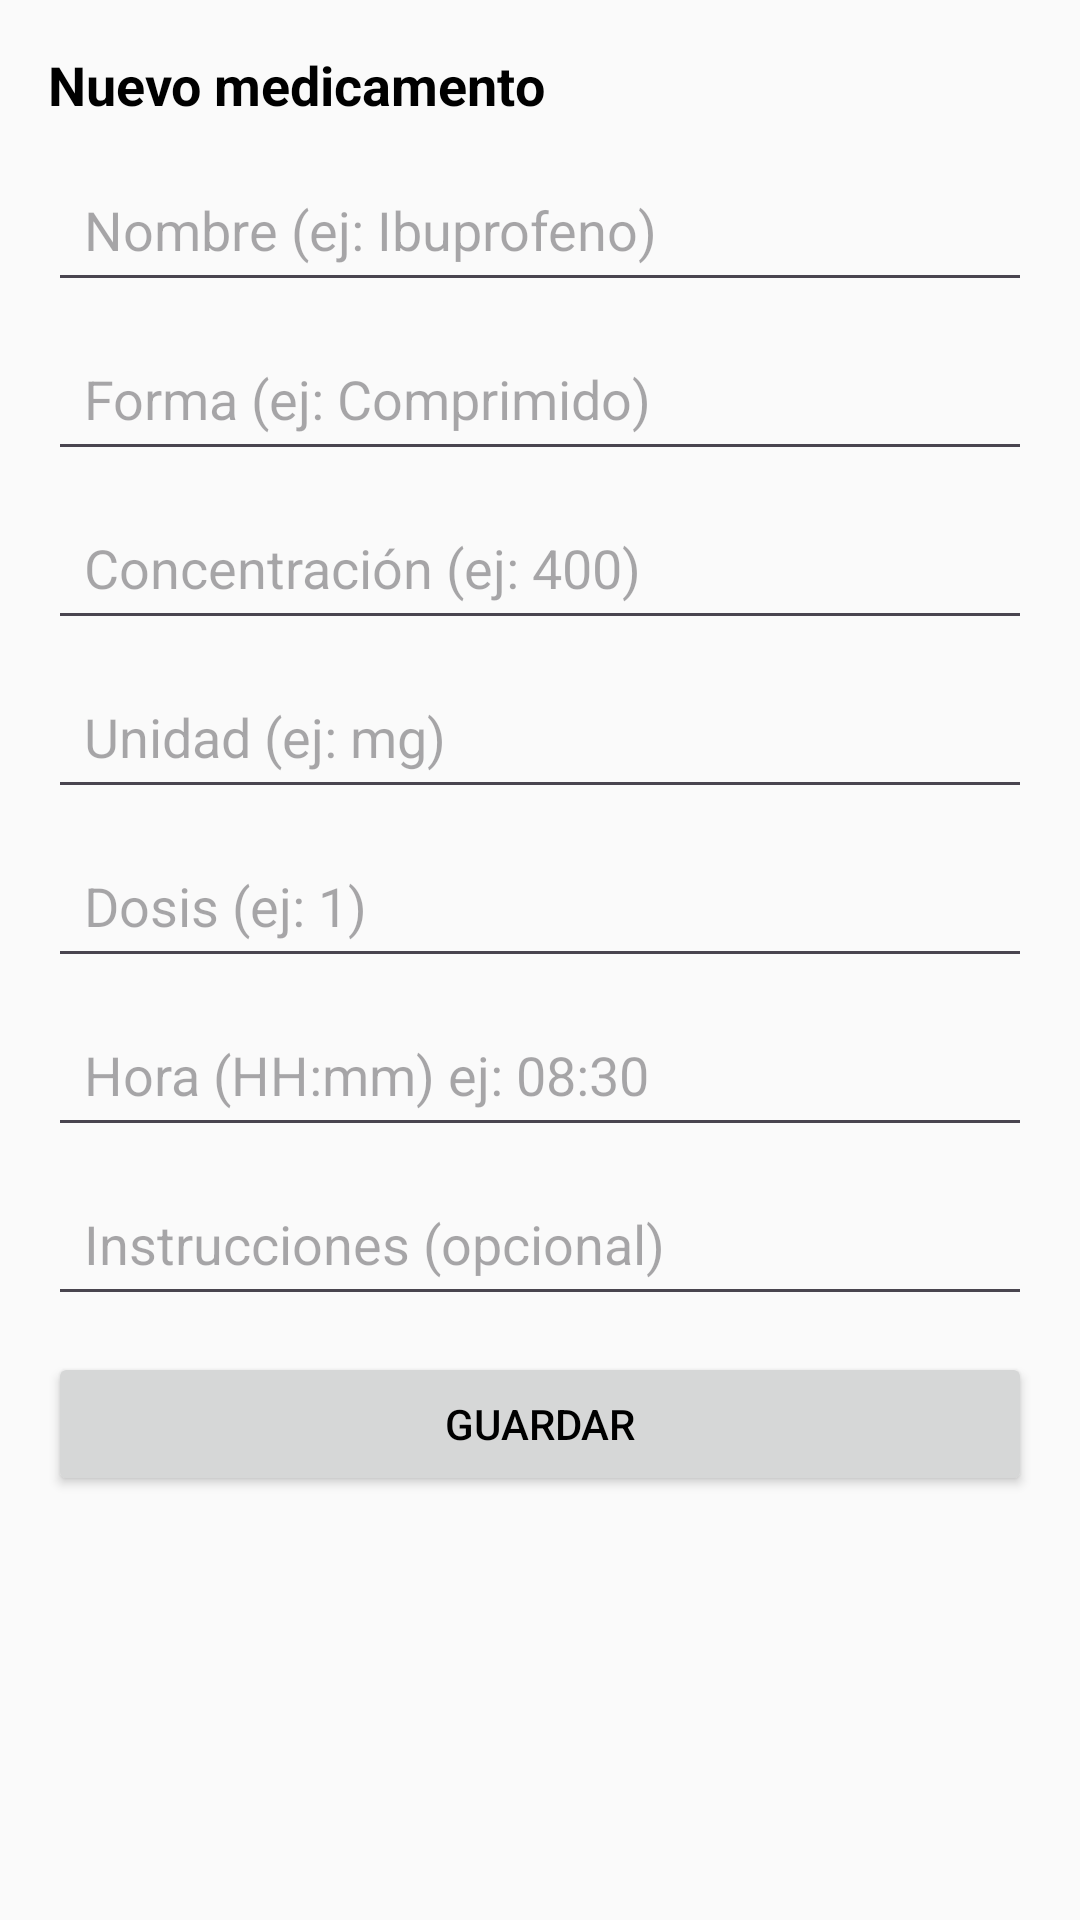

Here is an Android app screen rendered from its layout file. Give the layout XML and the strings, colors and styles it references.
<!-- AndroidManifest.xml: application theme Theme.MedTrack -->
<!-- res/layout/bottomsheet_add_medicamento.xml -->
<?xml version="1.0" encoding="utf-8"?>
<LinearLayout xmlns:android="http://schemas.android.com/apk/res/android"
    android:layout_width="match_parent"
    android:layout_height="wrap_content"
    android:orientation="vertical"
    android:padding="16dp">

    <TextView
        android:layout_width="match_parent"
        android:layout_height="wrap_content"
        android:text="Nuevo medicamento"
        android:textSize="18sp"
        android:textStyle="bold"
        android:paddingBottom="12dp"/>

    <EditText
        android:id="@+id/etnombre"
        android:layout_width="match_parent"
        android:layout_height="wrap_content"
        android:hint="Nombre (ej: Ibuprofeno)"
        android:padding="12dp"/>

    <EditText
        android:id="@+id/etforma"
        android:layout_width="match_parent"
        android:layout_height="wrap_content"
        android:hint="Forma (ej: Comprimido)"
        android:padding="12dp"
        android:layout_marginTop="8dp"/>

    <EditText
        android:id="@+id/etconcentracion"
        android:layout_width="match_parent"
        android:layout_height="wrap_content"
        android:hint="Concentración (ej: 400)"
        android:inputType="numberDecimal"
        android:padding="12dp"
        android:layout_marginTop="8dp"/>

    <EditText
        android:id="@+id/etunidad"
        android:layout_width="match_parent"
        android:layout_height="wrap_content"
        android:hint="Unidad (ej: mg)"
        android:padding="12dp"
        android:layout_marginTop="8dp"/>

    <EditText
        android:id="@+id/etdosis"
        android:layout_width="match_parent"
        android:layout_height="wrap_content"
        android:hint="Dosis (ej: 1)"
        android:inputType="numberDecimal"
        android:padding="12dp"
        android:layout_marginTop="8dp"/>

    <EditText
        android:id="@+id/ethora"
        android:layout_width="match_parent"
        android:layout_height="wrap_content"
        android:hint="Hora (HH:mm) ej: 08:30"
        android:inputType="text"
        android:padding="12dp"
        android:layout_marginTop="8dp"/>

    <EditText
        android:id="@+id/etinstr"
        android:layout_width="match_parent"
        android:layout_height="wrap_content"
        android:hint="Instrucciones (opcional)"
        android:padding="12dp"
        android:layout_marginTop="8dp"/>

    <Button
        android:id="@+id/btnguardar"
        android:layout_width="match_parent"
        android:layout_height="wrap_content"
        android:text="Guardar"
        android:layout_marginTop="12dp"/>
</LinearLayout>
<!-- resources referenced by this layout -->
<resources>
  <style name="Theme.MedTrack" parent="Theme.Material3.Light.NoActionBar">
          <item name="colorPrimary">@color/purple_500</item>
          <item name="colorSecondary">@color/teal_200</item>
          <item name="android:windowBackground">@color/background_light</item>
          <item name="android:textColor">@color/text_primary_light</item>
      </style>
  <color name="purple_500">#6200EE</color>
  <color name="teal_200">#03DAC5</color>
  <color name="background_light">#FAFAFA</color>
  <color name="text_primary_light">#000000</color>
</resources>
